2-way image classification set "full_size_600x400" from GitHub (Us4Good/Data-Analysis); label vocabulary: no smoke, smoke.

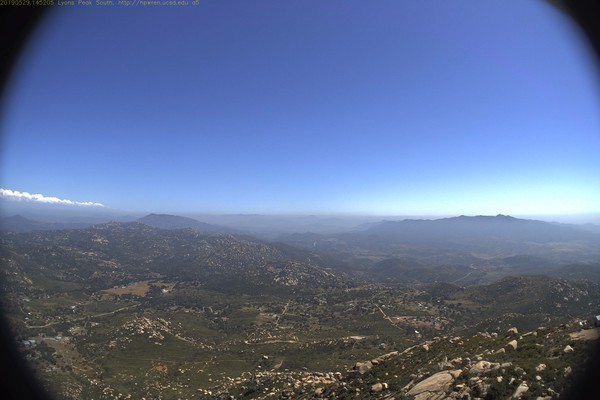
Label: no smoke

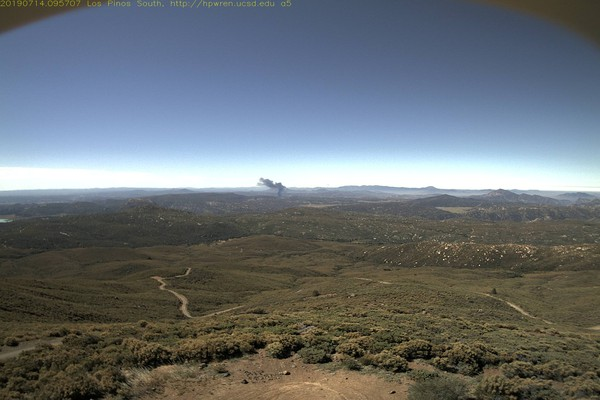
Label: smoke

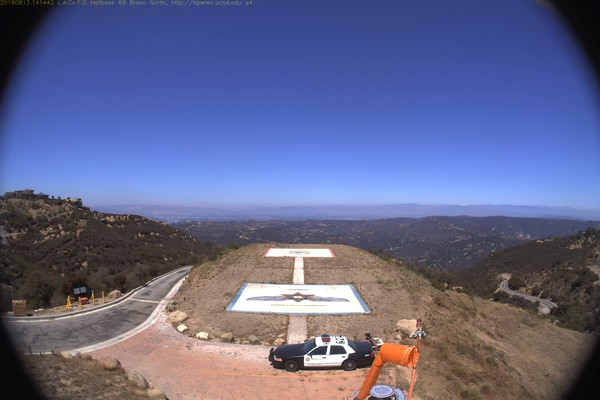
Label: no smoke

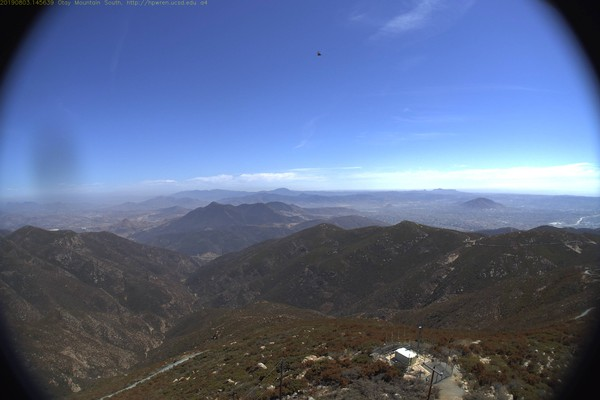
Label: smoke

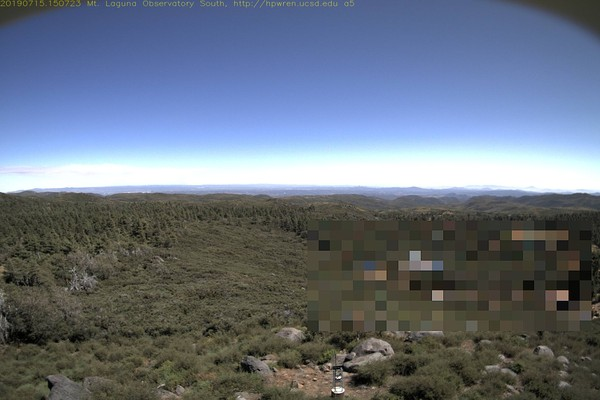
Label: no smoke

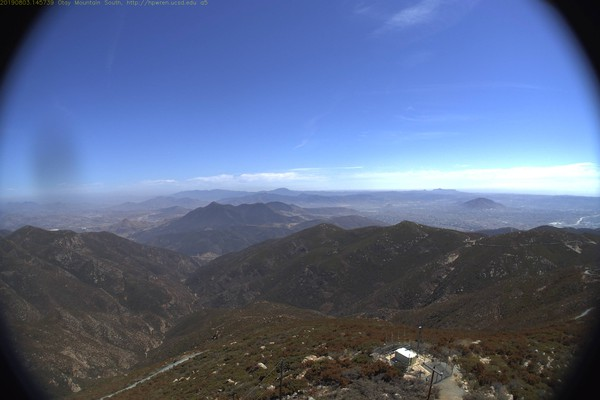
Label: smoke
